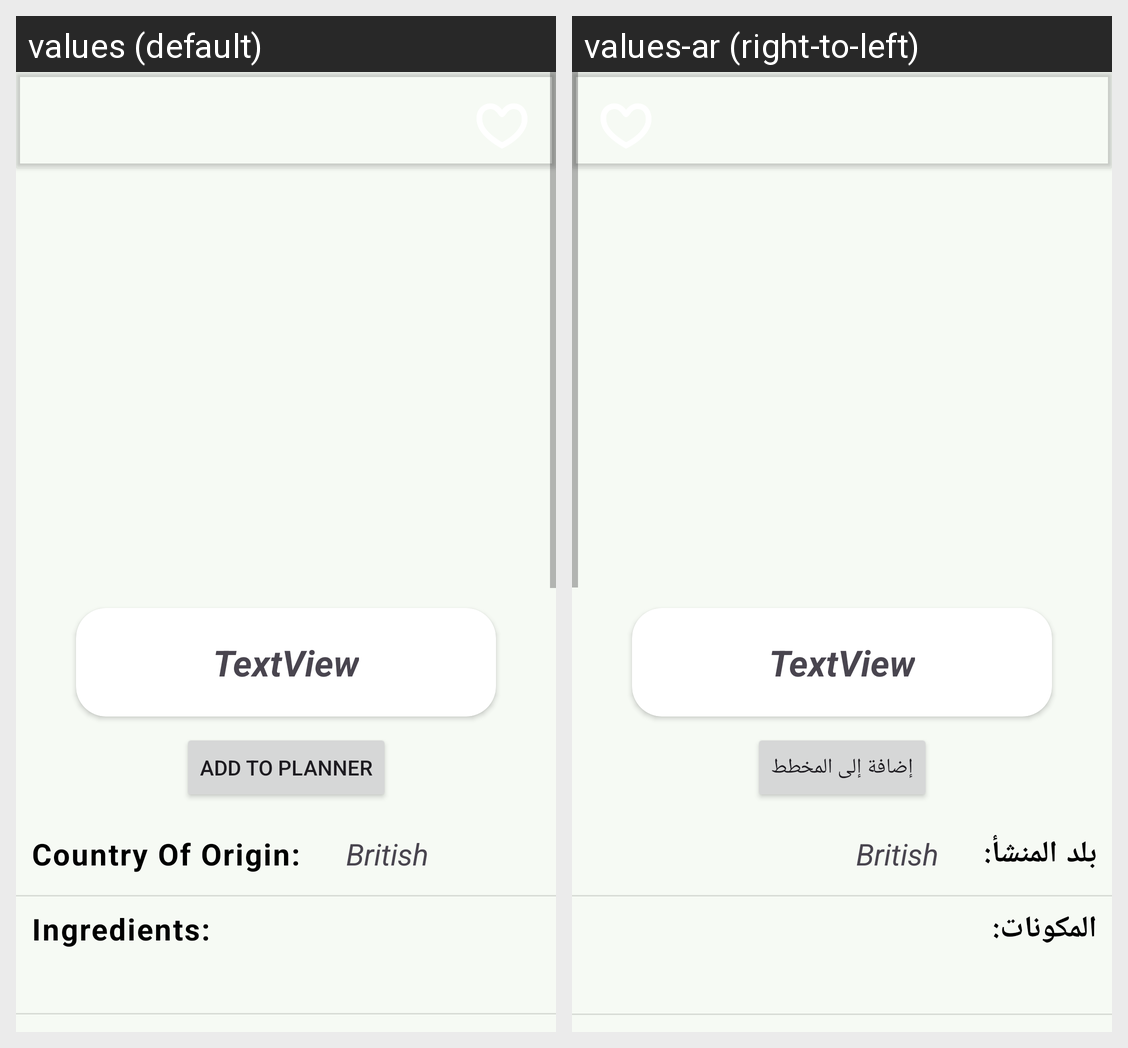

Locale-by-locale string values for the Android screen shown in this grid:
Android screen res/layout/activity_meal_details.xml rendered under 2 locales, left to right: values (default), values-ar (right-to-left). Device: Nexus 5 (rendered at 1080×1920; each locale shown at half size, 540×960, under a caption strip naming it); theme AppTheme.
Strings drawn on this screen, with the default value and each locale's value (text and hints the layout hard-codes, and strings that could not be matched under every locale, appear in the picture but are not listed):

CountryOfOrigin
  values: Country Of Origin:
  values-ar: بلد المنشأ:

Ingredients
  values: Ingredients:
  values-ar: المكونات:

mealCardAddToPlannerText
  values: Add to Planner
  values-ar: إضافة إلى المخطط
